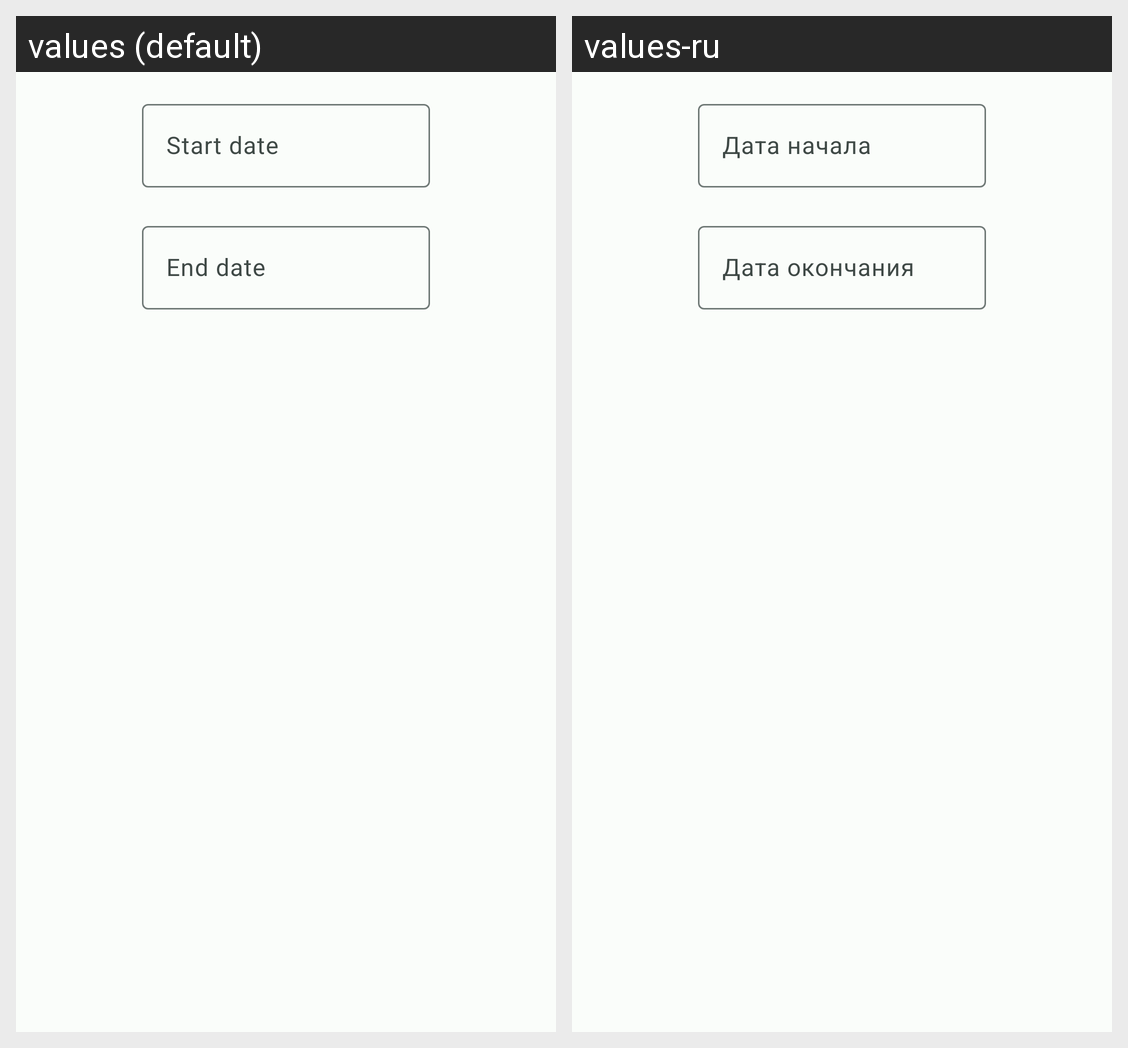

Locale-by-locale string values for the Android screen shown in this grid:
Android screen res/layout/dialog_select_dates.xml rendered under 2 locales, left to right: values (default), values-ru. Device: Nexus 5 (rendered at 1080×1920; each locale shown at half size, 540×960, under a caption strip naming it); theme Theme.NeoWork.
Strings drawn on this screen, with the default value and each locale's value (text and hints the layout hard-codes, and strings that could not be matched under every locale, appear in the picture but are not listed):

hint_start_date
  values: Start date
  values-ru: Дата начала

hint_end_date
  values: End date
  values-ru: Дата окончания
